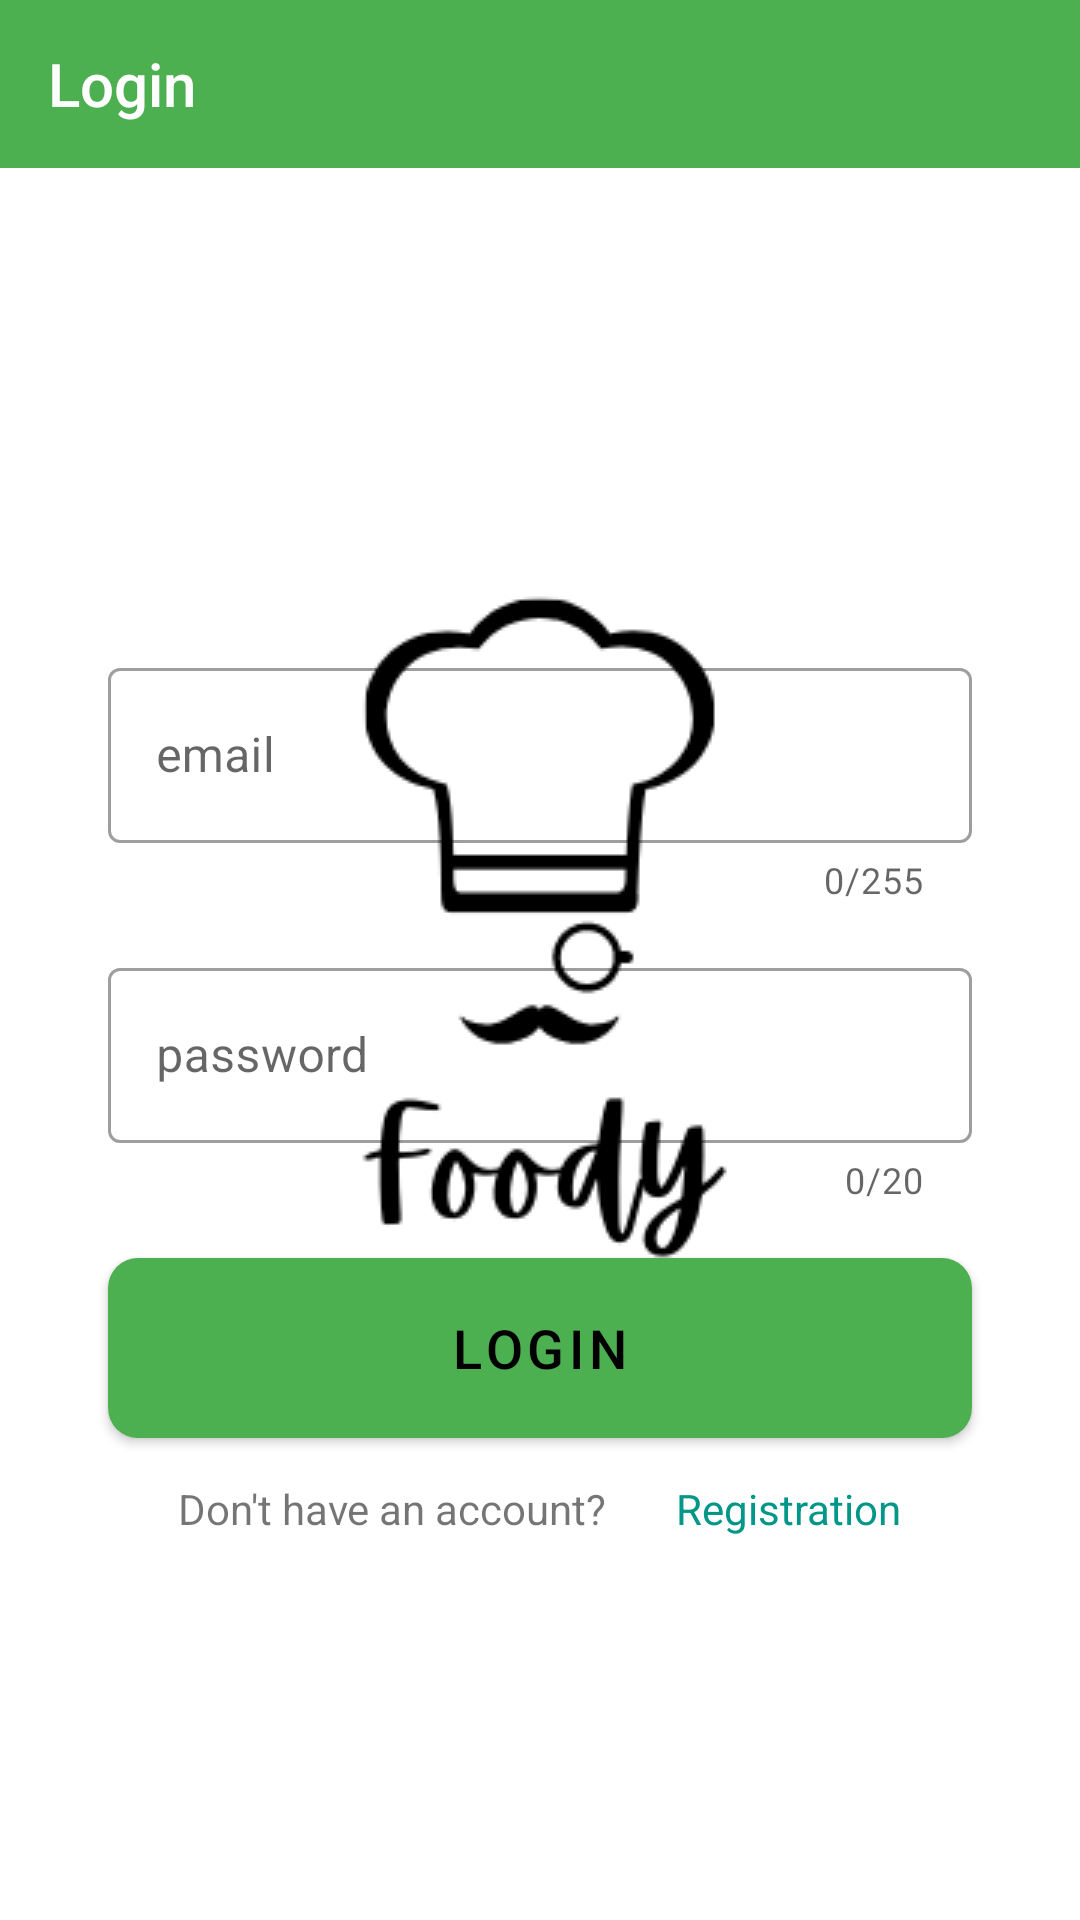

Produce the Android XML layout that renders to this screen, including the resource entries it uses.
<!-- AndroidManifest.xml: application theme SplashScreenTheme -->
<!-- res/layout/fragment_login.xml -->
<?xml version="1.0" encoding="utf-8"?>
<androidx.constraintlayout.widget.ConstraintLayout xmlns:android="http://schemas.android.com/apk/res/android"
    xmlns:app="http://schemas.android.com/apk/res-auto"
    android:id="@+id/layout"
    android:layout_width="match_parent"
    android:layout_height="match_parent">

    <com.google.android.material.appbar.AppBarLayout
        android:id="@+id/app_bar"
        android:layout_width="match_parent"
        android:layout_height="wrap_content"
        app:layout_constraintLeft_toLeftOf="parent"
        app:layout_constraintRight_toRightOf="parent"
        app:layout_constraintTop_toTopOf="parent">

        <androidx.appcompat.widget.Toolbar
            android:id="@+id/toolbar"
            android:layout_width="match_parent"
            android:layout_height="wrap_content"
            android:theme="@style/AppToolbar"
            app:title="@string/log_in" />
    </com.google.android.material.appbar.AppBarLayout>

    <com.google.android.material.textfield.TextInputLayout
        android:id="@+id/til_email"
        style="@style/TextInputLayoutStyle"
        android:hint="@string/email"
        app:counterMaxLength="@integer/email_max_length"
        app:layout_constraintBottom_toBottomOf="parent"
        app:layout_constraintEnd_toEndOf="parent"
        app:layout_constraintStart_toStartOf="parent"
        app:layout_constraintTop_toBottomOf="@id/app_bar"
        app:layout_constraintVertical_bias=".3"
        app:startIconContentDescription="@string/email"
        app:startIconDrawable="@drawable/ic_baseline_email_24">

        <com.google.android.material.textfield.TextInputEditText
            android:id="@+id/et_email"
            style="@style/TextInputEditTextStyle"
            android:layout_weight="1"
            android:inputType="textEmailAddress"
            android:maxLength="@integer/email_max_length" />
    </com.google.android.material.textfield.TextInputLayout>

    <com.google.android.material.textfield.TextInputLayout
        android:id="@+id/til_pass"
        style="@style/TextInputLayoutStyle"
        android:hint="@string/password"
        app:counterMaxLength="@integer/password_max_length"
        app:layout_constraintEnd_toEndOf="@id/til_email"
        app:layout_constraintStart_toStartOf="@id/til_email"
        app:layout_constraintTop_toBottomOf="@id/til_email"
        app:layout_constraintVertical_bias=".3"
        app:startIconContentDescription="@string/password"
        app:startIconDrawable="@drawable/ic_baseline_lock_24">

        <com.google.android.material.textfield.TextInputEditText
            android:id="@+id/et_pass"
            style="@style/TextInputEditTextStyle"
            android:layout_weight="1"
            android:inputType="number"
            android:maxLength="@integer/password_max_length" />
    </com.google.android.material.textfield.TextInputLayout>

    <com.google.android.material.button.MaterialButton
        android:id="@+id/btn_sign_in"
        style="@style/ButtonRoundedDark"
        android:text="@string/log_in"
        android:textSize="18sp"
        app:layout_constraintEnd_toEndOf="@+id/til_pass"
        app:layout_constraintStart_toStartOf="@+id/til_pass"
        app:layout_constraintTop_toBottomOf="@id/til_pass">
        
    </com.google.android.material.button.MaterialButton>

    <TextView
        android:id="@+id/tv_registration"
        android:layout_width="wrap_content"
        android:layout_height="wrap_content"
        android:layout_marginTop="8dp"
        android:text="@string/registration"
        android:textColor="@color/colorPrimaryDark"
        android:textSize="14sp"
        app:layout_constraintEnd_toEndOf="@+id/btn_sign_in"
        app:layout_constraintStart_toEndOf="@id/tv_do_not_registered"
        app:layout_constraintTop_toBottomOf="@+id/btn_sign_in">
        
    </TextView>

    <TextView
        android:id="@+id/tv_do_not_registered"
        android:layout_width="wrap_content"
        android:layout_height="wrap_content"
        android:layout_marginTop="8dp"
        android:text="@string/do_not_have_account"
        android:textSize="14sp"
        app:layout_constraintEnd_toStartOf="@id/tv_registration"
        app:layout_constraintStart_toStartOf="@+id/btn_sign_in"
        app:layout_constraintTop_toBottomOf="@+id/btn_sign_in"
        app:layout_constraintVertical_chainStyle="packed" />

</androidx.constraintlayout.widget.ConstraintLayout>
<!-- resources referenced by this layout -->
<resources>
  <color name="colorPrimaryDark">#009688</color>
  <integer name="email_max_length">255</integer>
  <integer name="password_max_length">20</integer>
  <string name="do_not_have_account">Don\'t have an account?</string>
  <string name="email">email</string>
  <string name="log_in">Login</string>
  <string name="password">password</string>
  <string name="registration">Registration</string>
  <style name="AppToolbar" parent="Theme.AppCompat">
          <item name="android:layout_width">match_parent</item>
          <item name="android:layout_height">?actionBarSize</item>
          <item name="android:colorBackground">@color/white</item>
          <item name="android:textColor">@color/black</item>
          <item name="android:textColorPrimary">@color/white</item>
          <item name="android:textColorSecondary">@color/white</item>
      </style>
  <style name="ButtonRoundedDark" parent="ButtonRounded">
          <item name="android:textColor">@color/black</item>
      </style>
  <style name="TextInputEditTextStyle">
          <item name="android:layout_height">match_parent</item>
          <item name="android:layout_width">match_parent</item>
          <item name="android:textColor">@color/colorPrimaryDark</item>
      </style>
  <style name="TextInputLayoutStyle" parent="Widget.MaterialComponents.TextInputLayout.OutlinedBox">
          <item name="android:layout_marginTop">16dp</item>
          <item name="android:layout_width">0dp</item>
          <item name="android:layout_height">84dp</item>
          <item name="layout_constraintWidth_percent">.8</item>
          <item name="endIconMode">clear_text</item>
          <item name="counterEnabled">true</item>
          <item name="helperTextTextColor">@color/colorPrimaryDark</item>
          <item name="errorTextColor">@color/error_color</item>
      </style>
  <style name="SplashScreenTheme" parent="Theme.Foody">
          <item name="android:windowBackground">@drawable/splash_screen</item>
      </style>
  <color name="white">#FFFFFFFF</color>
  <color name="black">#FF000000</color>
  <style name="ButtonRounded" parent="Widget.MaterialComponents.Button">
          <item name="cornerRadius">10dp</item>
          <item name="android:layout_width">0dp</item>
          <item name="android:layout_height">72dp</item>
          <item name="android:layout_marginTop">12dp</item>
      </style>
  <color name="error_color">#FFF44336</color>
  <style name="Theme.Foody" parent="Theme.MaterialComponents.DayNight.NoActionBar">
          
          <item name="colorPrimary">@color/colorPrimary</item>
          <item name="colorPrimaryVariant">@color/colorPrimaryDark</item>
          <item name="colorOnPrimary">@color/white</item>
          
          <item name="colorSecondary">@color/colorSecondary</item>
          <item name="colorSecondaryVariant">@color/teal_700</item>
          <item name="colorOnSecondary">@color/white</item>
          
          <item name="android:statusBarColor" tools:targetApi="l">?attr/colorPrimaryVariant</item>
          
      </style>
  <!-- drawable splash_screen (drawable) -->
  <?xml version="1.0" encoding="utf-8"?>
  <layer-list xmlns:android="http://schemas.android.com/apk/res/android">
      <item android:drawable="@color/white" />
      <item>
          <bitmap
              android:gravity="center"
              android:src="@drawable/logo_day" />
      </item>
  </layer-list>
  <color name="colorPrimary">#4CAF50</color>
  <color name="colorSecondary">#8BC34A</color>
  <color name="teal_700">#FF018786</color>
  <!-- drawable logo_day: png bitmap (drawable, 16688 bytes) -->
</resources>
